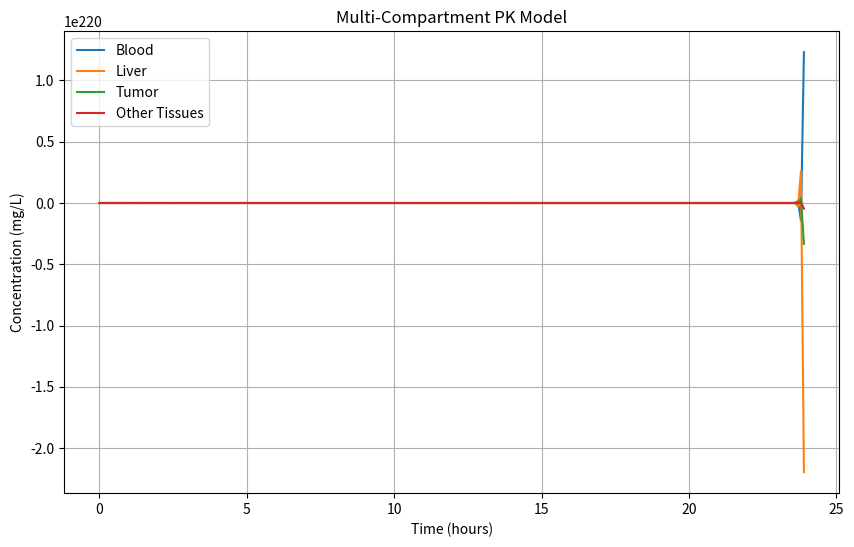

Recreate this plot in Python. (Note: this script raises an exception after producing the figure.)
#!/usr/bin/env python3
# -*- coding: utf-8 -*-
"""
扩散与药代动力学模块 (Diffusion and Pharmacokinetics Module)

功能:
- 提供两种模型来描述治疗药物（如谷氨酸）在体内的分布和扩散：
  1. MultiCompartmentPK: 一个多室药代动力学(PK)模型，用于模拟药物在全身各主要器官（血液、肝脏、肿瘤等）的分布。基于ODE。
  2. TumorDiffusion: 一个反应-扩散模型，用于模拟药物在肿瘤微环境(TME)中的空间分布。基于偏微分方程(PDE)。

如何使用:
- 实例化 `MultiCompartmentPK` 或 `TumorDiffusion`。
- 调用相应模型的 `simulate` 方法来运行模拟。
"""

import numpy as np
from scipy.integrate import odeint
from scipy.sparse import spdiags
from scipy.sparse.linalg import spsolve

class MultiCompartmentPK:
    """
    多室药代动力学(PK)模型。
    
    该模型将人体简化为几个相互连接的室(compartment)，如血液、肝脏、
    健康组织和肿瘤。它通过ODE描述药物在这些室之间的流动和清除。
    """
    def __init__(self, **params):
        """
        初始化模型参数。
        
        Parameters:
        -----------
        q_ij : float
            从室i到室j的流速。
        k_elim : float
            药物在肝脏的清除率。
        V_i : float
            室i的体积。
        """
        # 体积 (L)
        self.V_blood = params.get('V_blood', 5.0)
        self.V_liver = params.get('V_liver', 1.5)
        self.V_tumor = params.get('V_tumor', 0.5)
        self.V_other = params.get('V_other', 60.0)
        
        # 流速 (L/hr)
        self.q_blood_liver = params.get('q_blood_liver', 90.0)
        self.q_blood_tumor = params.get('q_blood_tumor', 10.0)
        self.q_blood_other = params.get('q_blood_other', 200.0)
        
        # 清除率 (1/hr)
        self.k_elim_liver = params.get('k_elim_liver', 0.5)
        self.k_uptake_tumor = params.get('k_uptake_tumor', 0.2)

    def dydt(self, y, t, infusion_rate):
        """
        定义多室PK模型的ODE系统。
        
        y: array [C_blood, C_liver, C_tumor, C_other]
        """
        C_blood, C_liver, C_tumor, C_other = y
        
        # 血液室
        dC_blood_dt = (infusion_rate / self.V_blood +
                       (self.q_blood_liver * C_liver - self.q_blood_liver * C_blood) / self.V_blood +
                       (self.q_blood_tumor * C_tumor - self.q_blood_tumor * C_blood) / self.V_blood +
                       (self.q_blood_other * C_other - self.q_blood_other * C_blood) / self.V_blood)
        
        # 肝脏室
        dC_liver_dt = ((self.q_blood_liver * C_blood - self.q_blood_liver * C_liver) / self.V_liver -
                       self.k_elim_liver * C_liver)
                       
        # 肿瘤室
        dC_tumor_dt = ((self.q_blood_tumor * C_blood - self.q_blood_tumor * C_tumor) / self.V_tumor -
                       self.k_uptake_tumor * C_tumor)

        # 其他组织室
        dC_other_dt = ((self.q_blood_other * C_blood - self.q_blood_other * C_other) / self.V_other)
        
        return [dC_blood_dt, dC_liver_dt, dC_tumor_dt, dC_other_dt]

    def simulate(self, infusion_rate_func, t_end=24.0, dt=0.1):
        """
        运行PK模拟。
        
        infusion_rate_func: function
            一个函数 `f(t)`，返回在时间t的药物输注速率 (e.g., mg/hr)。
        """
        t = np.arange(0, t_end, dt)
        y0 = [0, 0, 0, 0]
        
        # 动态输注率
        infusion_rates = [infusion_rate_func(ti) for ti in t]
        
        solution = np.zeros((len(t), len(y0)))
        solution[0] = y0
        
        for i in range(1, len(t)):
            y_prev = solution[i-1]
            inf_rate = infusion_rates[i-1]
            dydt_val = self.dydt(y_prev, t[i-1], inf_rate)
            solution[i] = y_prev + np.array(dydt_val) * dt

        return t, solution

class TumorDiffusion:
    """
    肿瘤微环境中的反应-扩散模型 (1D)。
    
    使用有限差分法求解PDE: ∂C/∂t = D * ∂²C/∂x² - k_uptake * C
    """
    def __init__(self, **params):
        self.D = params.get('D', 0.01)  # 扩散系数 (cm²/hr)
        self.k_uptake = params.get('k_uptake', 0.2) # 肿瘤细胞摄取率 (1/hr)
        self.L = params.get('L', 1.0) # 肿瘤直径 (cm)
        self.Nx = params.get('Nx', 50) # 空间网格点数
        self.dx = self.L / (self.Nx - 1)

    def simulate(self, C_boundary, t_end=10.0, dt=0.01):
        """
        运行1D扩散模拟。
        
        C_boundary: float
            肿瘤边界的药物浓度 (mM)，由PK模型提供。
        """
        t = np.arange(0, t_end, dt)
        Nt = len(t)
        
        C = np.zeros((self.Nx, Nt))
        
        # 设置边界条件 (Dirichlet)
        C[0, :] = C_boundary
        C[-1, :] = C_boundary
        
        # 构建有限差分矩阵
        A_diag = np.ones(self.Nx) * (1 + 2 * self.D * dt / self.dx**2 + self.k_uptake * dt)
        A_upper = np.ones(self.Nx - 1) * (-self.D * dt / self.dx**2)
        A_lower = np.ones(self.Nx - 1) * (-self.D * dt / self.dx**2)
        
        A = spdiags([A_lower, A_diag, A_upper], [-1, 0, 1], self.Nx, self.Nx, format='csc')
        
        # 时间步进
        for n in range(Nt - 1):
            b = C[:, n]
            # 边界条件处理
            b[0] += self.D * dt / self.dx**2 * C_boundary
            b[-1] += self.D * dt / self.dx**2 * C_boundary
            
            C[:, n+1] = spsolve(A, b)
            
        return self.dx * np.arange(self.Nx), t, C

# --- 示例 ---
if __name__ == '__main__':
    import matplotlib.pyplot as plt

    # --- 1. 测试多室PK模型 ---
    print("--- 1. 测试多室PK模型 ---")
    pk_model = MultiCompartmentPK()
    
    # 定义一个简单的输注方案：前2小时恒定输注
    def infusion(t):
        return 100.0 if t <= 2.0 else 0.0
        
    t_pk, sol_pk = pk_model.simulate(infusion, t_end=24)
    
    plt.figure(figsize=(10, 6))
    plt.plot(t_pk, sol_pk[:, 0], label='Blood')
    plt.plot(t_pk, sol_pk[:, 1], label='Liver')
    plt.plot(t_pk, sol_pk[:, 2], label='Tumor')
    plt.plot(t_pk, sol_pk[:, 3], label='Other Tissues')
    plt.title('Multi-Compartment PK Model')
    plt.xlabel('Time (hours)')
    plt.ylabel('Concentration (mg/L)')
    plt.legend()
    plt.grid(True)
    plt.show()

    # --- 2. 测试肿瘤扩散模型 ---
    print("\n--- 2. 测试肿瘤扩散模型 ---")
    pde_model = TumorDiffusion()
    
    # 假设肿瘤边界浓度恒定为10mM
    C_bound = 10.0
    x, t_pde, C_pde = pde_model.simulate(C_bound, t_end=5)
    
    plt.figure(figsize=(10, 6))
    for i in range(0, len(t_pde), len(t_pde)//5):
        plt.plot(x, C_pde[:, i], label=f't = {t_pde[i]:.1f} hr')
    
    plt.title('1D Tumor Diffusion Model')
    plt.xlabel('Position in Tumor (cm)')
    plt.ylabel('Concentration (mM)')
    plt.legend()
    plt.grid(True)
    plt.show()
